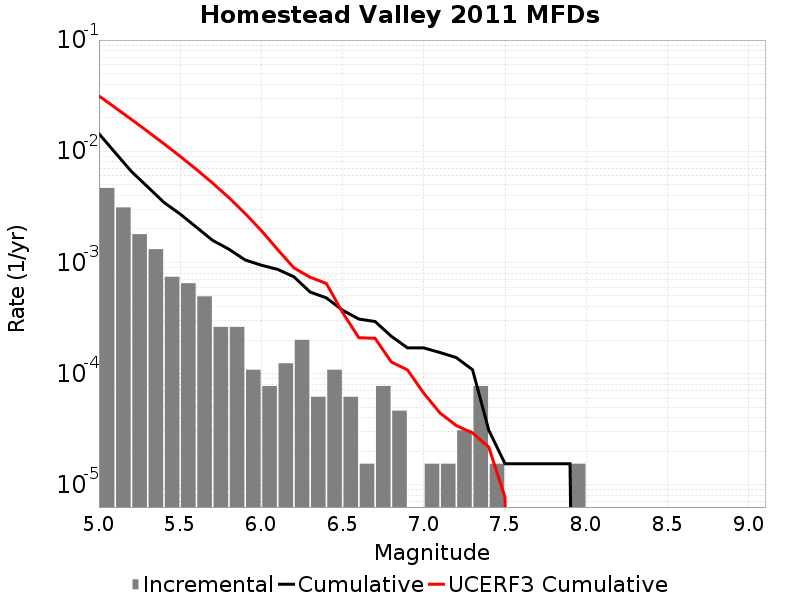

The data file committed next to this chart (first rows):
Magnitude, Incremental Rate, Cumulative Rate, UCERF3 Cumulative Rate
5.05, 0.004675, 0.01438, 0.03144
5.15, 0.003127, 0.009706, 0.02469
5.25, 0.001796, 0.006579, 0.01933
5.35, 0.001316, 0.004783, 0.01507
5.45, 7.430256E-4, 0.003467, 0.01169
5.55, 6.501474E-4, 0.002724, 0.009002
5.65, 4.953504E-4, 0.002074, 0.006867
5.75, 2.6315489E-4, 0.001579, 0.005172
5.85, 2.6315489E-4, 0.001316, 0.003825
5.95, 1.083579E-4, 0.001053, 0.002755
6.05, 7.73985E-5, 9.442617E-4, 0.001933
6.15, 1.238376E-4, 8.668632E-4, 0.001306
6.25, 2.012361E-4, 7.430256E-4, 8.9436275E-4
6.35, 6.19188E-5, 5.417895E-4, 7.363007E-4
6.45, 1.083579E-4, 4.798707E-4, 6.4670586E-4
6.55, 6.19188E-5, 3.715128E-4, 3.5470922E-4
6.65, 1.54797E-5, 3.09594E-4, 2.1022526E-4
6.75, 7.73985E-5, 2.941143E-4, 2.078632E-4
6.85, 4.64391E-5, 2.167158E-4, 1.272778E-4
6.95, 0.0, 1.702767E-4, 1.0789756E-4
7.05, 1.54797E-5, 1.702767E-4, 6.651972E-5
7.15, 1.54797E-5, 1.54797E-4, 4.424073E-5
7.25, 3.09594E-5, 1.393173E-4, 3.4133795E-5
7.35, 7.73985E-5, 1.083579E-4, 2.9283514E-5
7.45, 1.54797E-5, 3.09594E-5, 2.1814923E-5
7.55, 0.0, 1.54797E-5, 7.6913175E-6
7.65, 0.0, 1.54797E-5, 0.0
7.75, 0.0, 1.54797E-5, 0.0
7.85, 0.0, 1.54797E-5, 0.0
7.95, 1.54797E-5, 1.54797E-5, 0.0
8.05, 0.0, 0.0, 0.0
8.15, 0.0, 0.0, 0.0
8.25, 0.0, 0.0, 0.0
8.35, 0.0, 0.0, 0.0
8.45, 0.0, 0.0, 0.0
8.55, 0.0, 0.0, 0.0
8.65, 0.0, 0.0, 0.0
8.75, 0.0, 0.0, 0.0
8.85, 0.0, 0.0, 0.0
8.95, 0.0, 0.0, 0.0
9.05, 0.0, 0.0, 0.0
